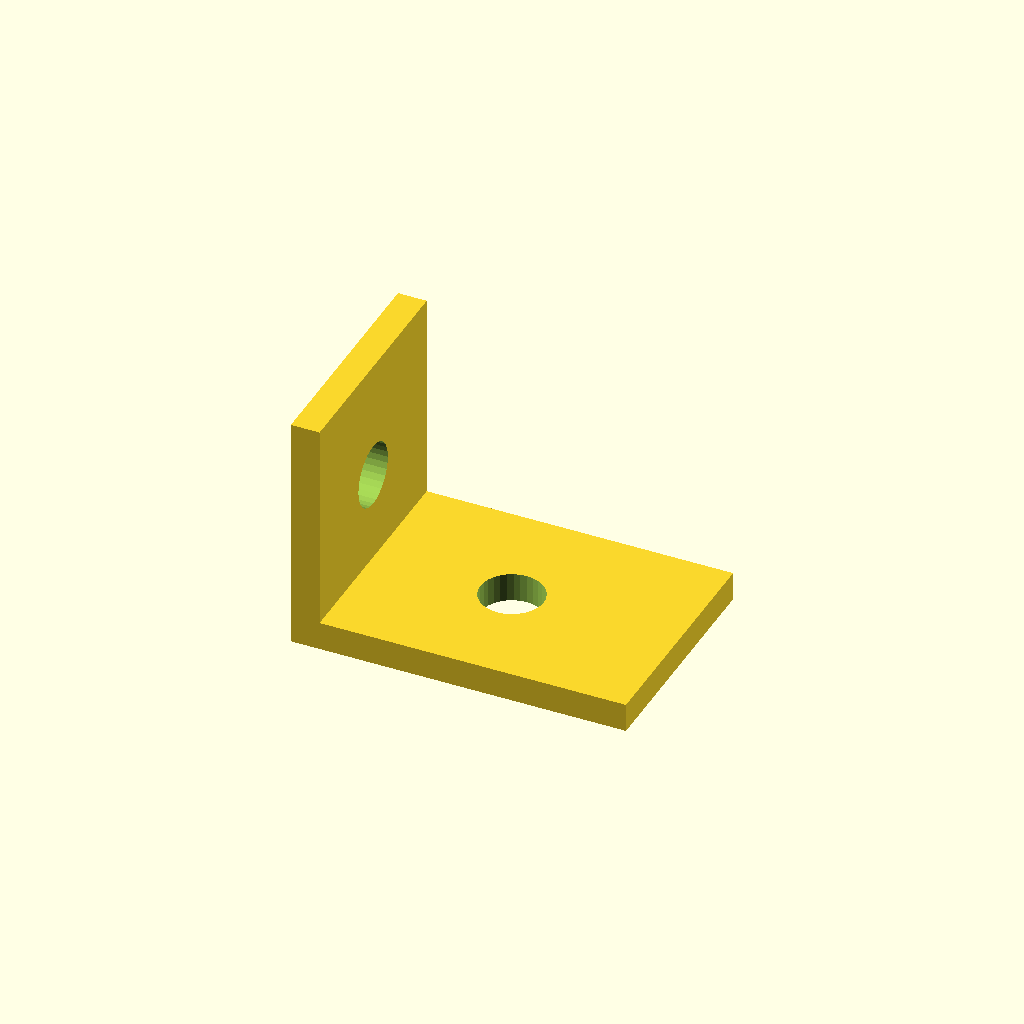
Cell 1: the model at its default parameters.
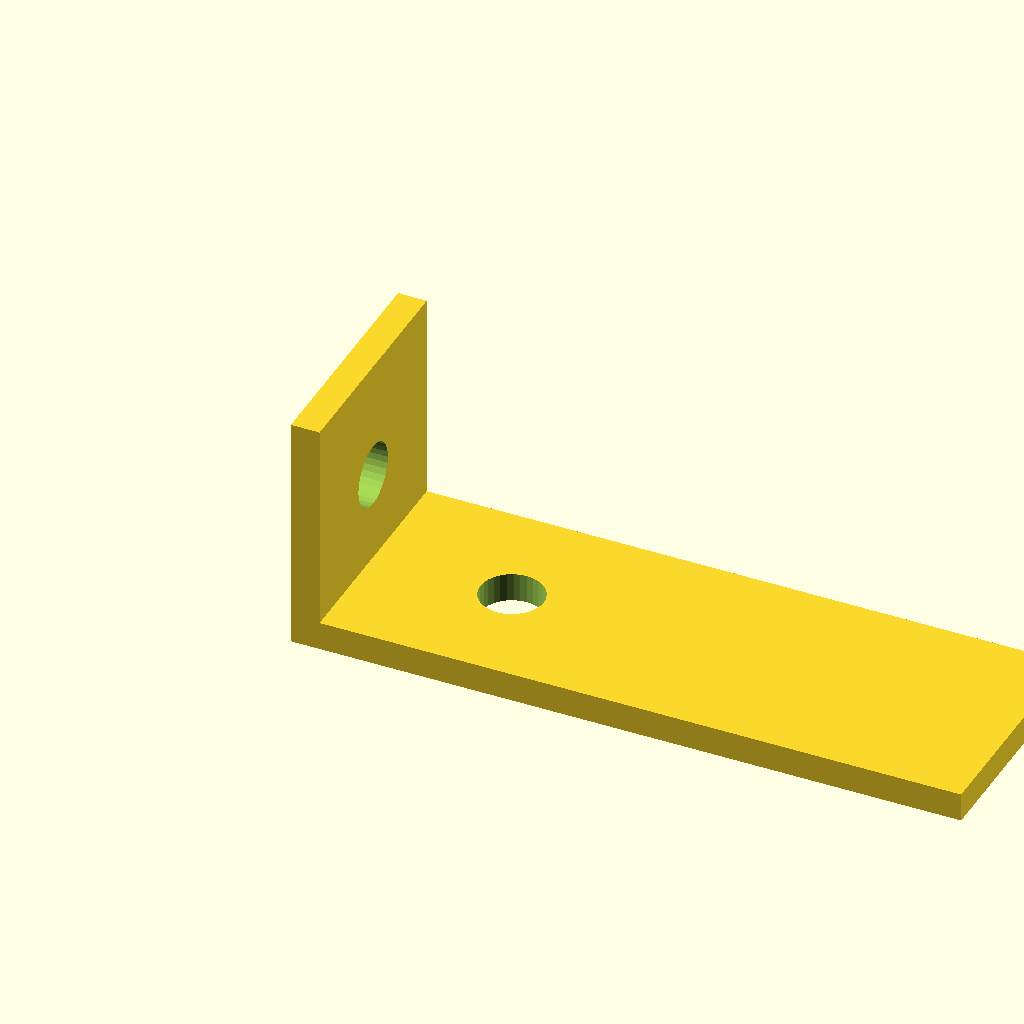
Cell 2: the same model with run_out = 70.
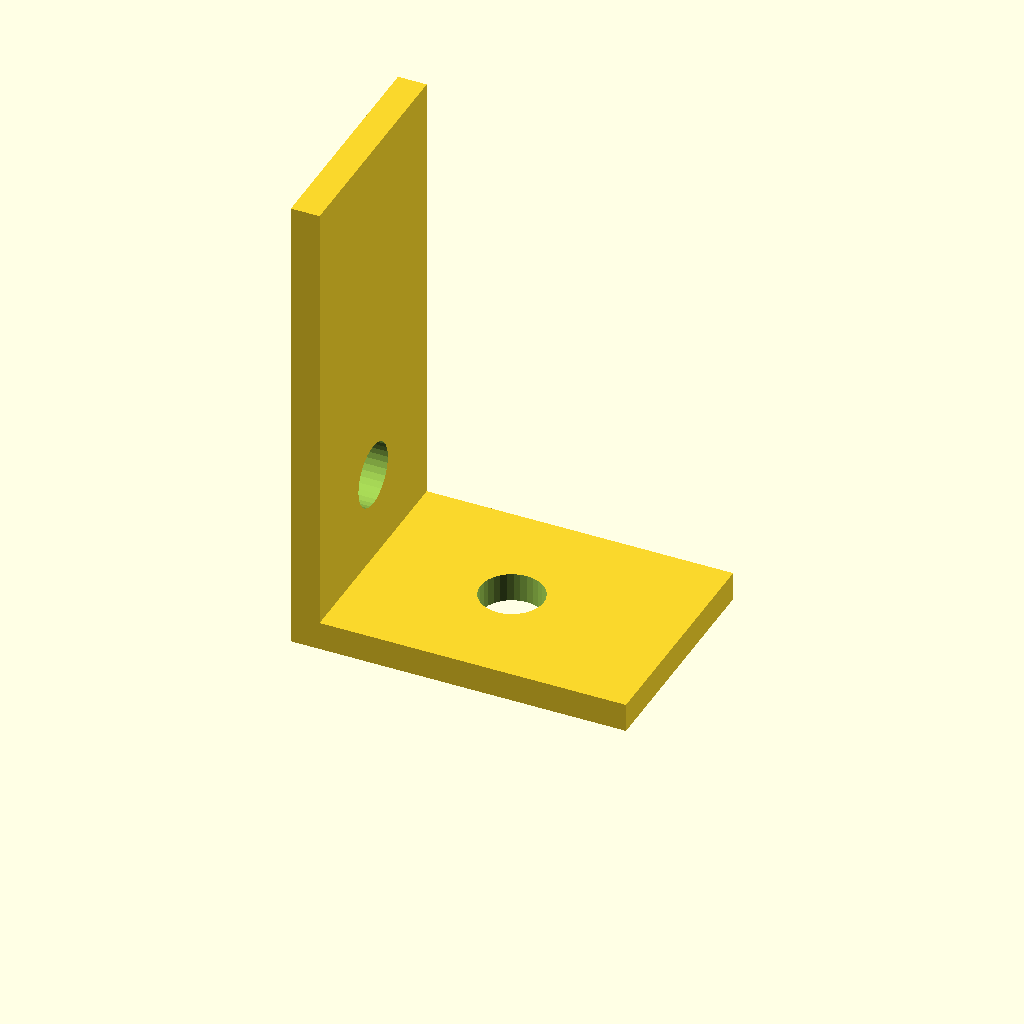
Cell 3 — rise set to 50, the other parameters unchanged.
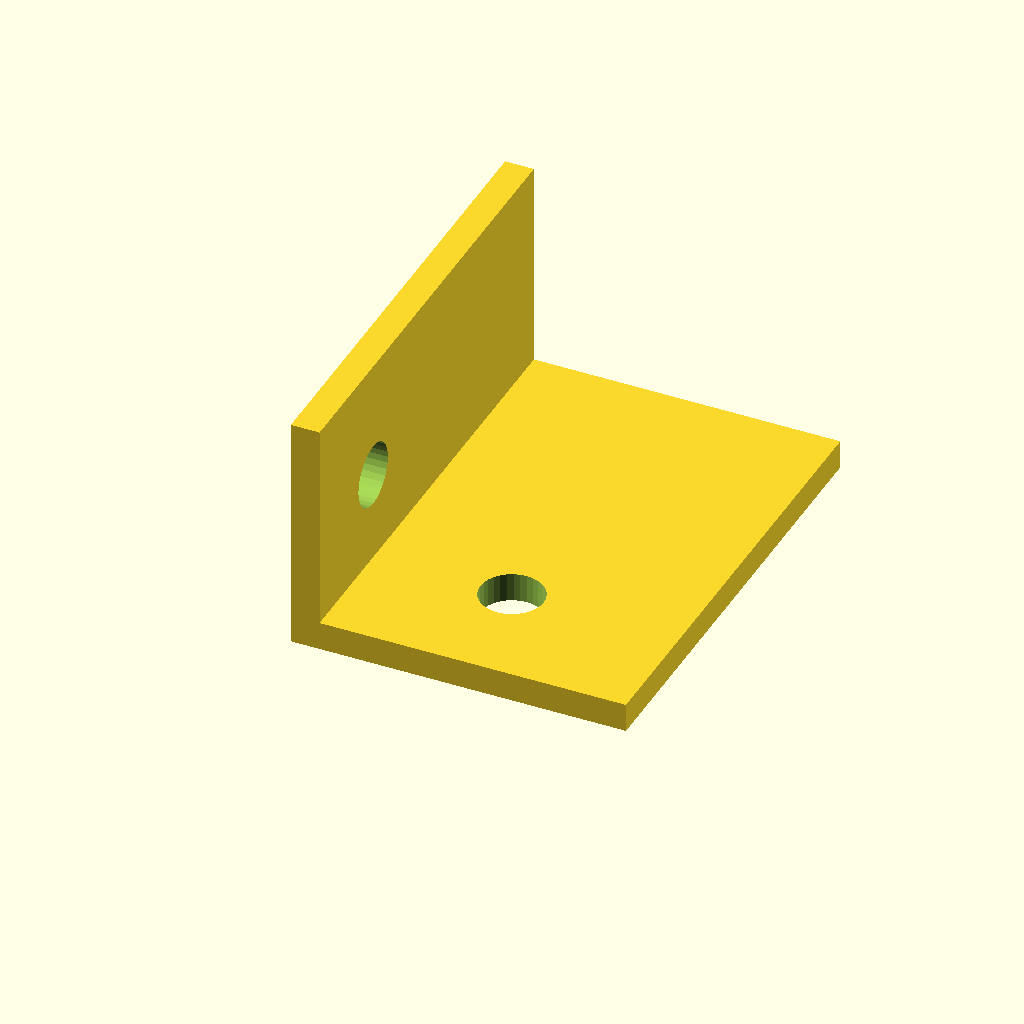
Cell 4 — bracket_w set to 48, the other parameters unchanged.
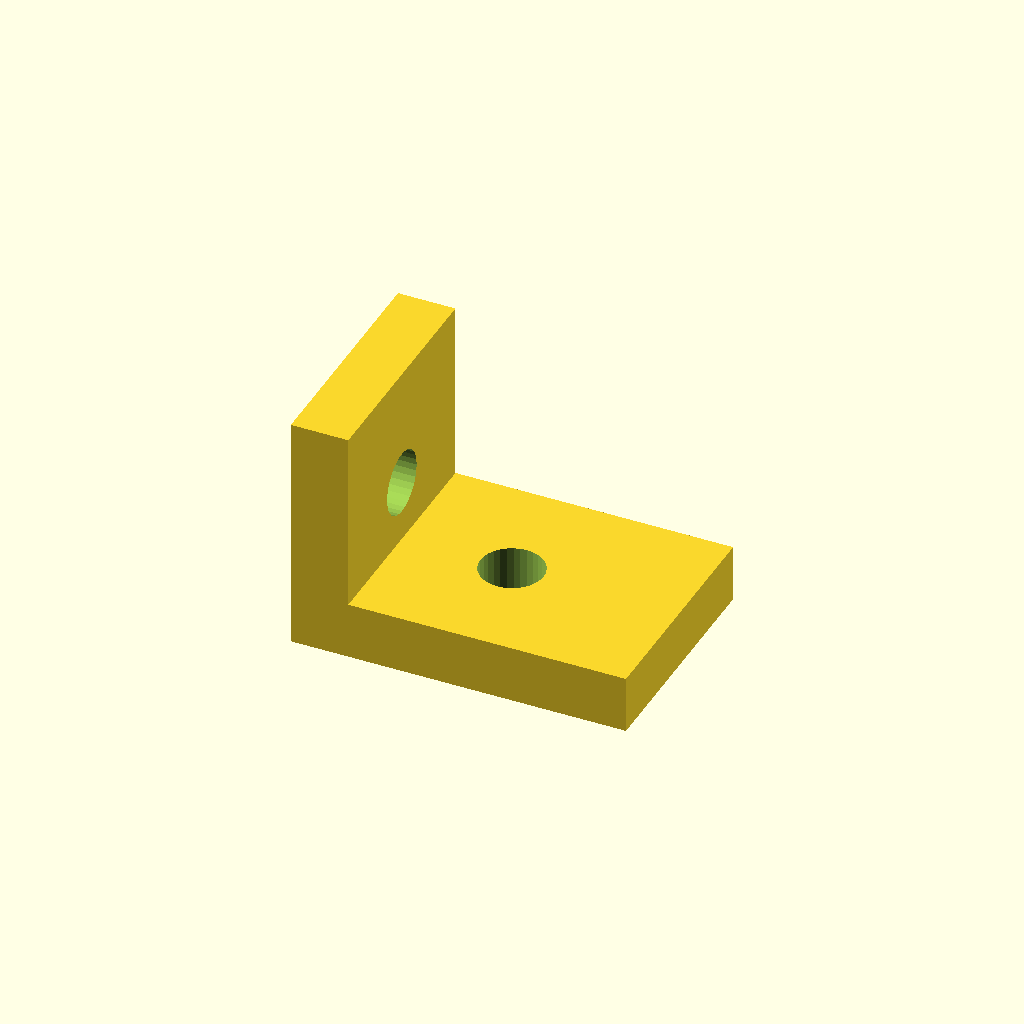
Cell 5: sheet_t = 6 (everything else at default).
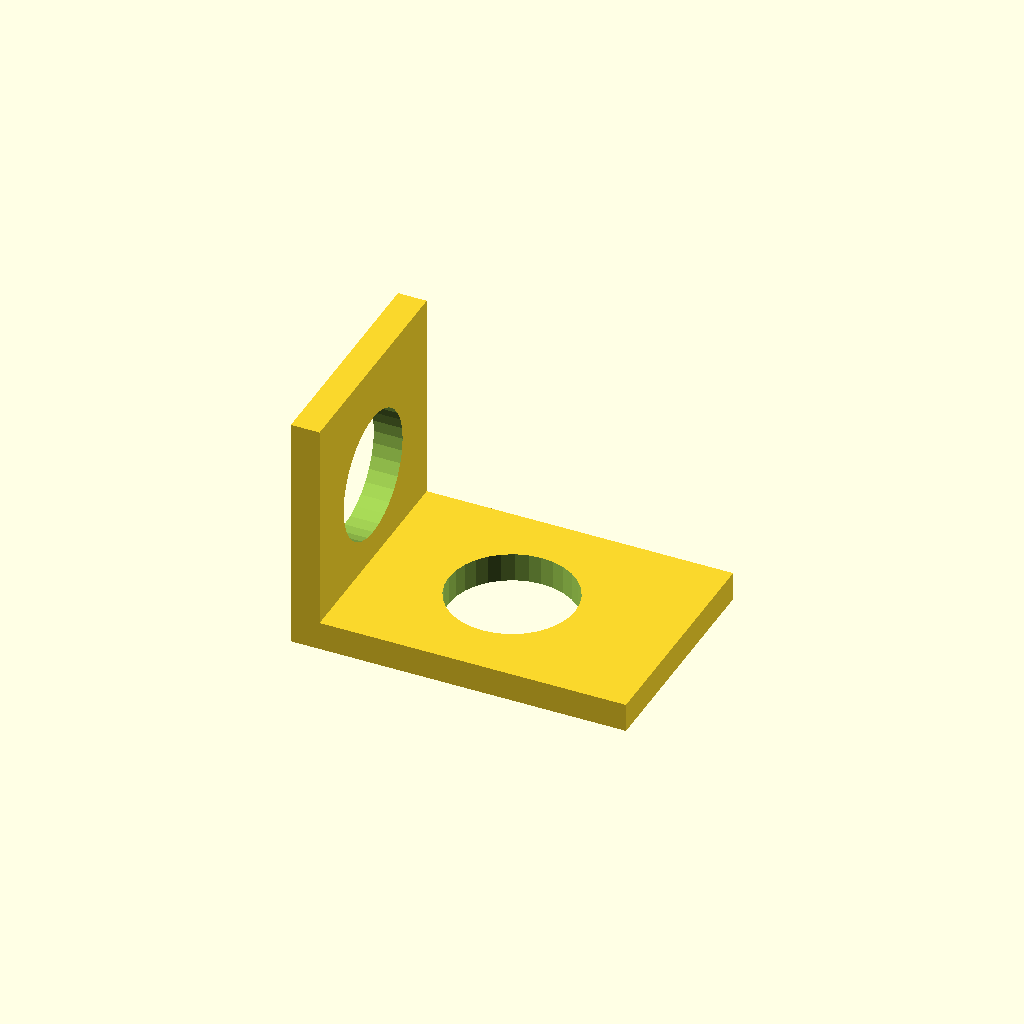
Cell 6 — hole_d set to 13.2, the other parameters unchanged.
One fixed orthographic camera (rotation 55°, 0°, 25°; colour scheme Cornfield) for every cell.
Source of the model, optional_data/gen2/lbrackets/part_0045.scad:
$fn = 32;

// ----------------------------------------------------------------------
// L-bracket: 35 x 24 x 25 mm
// ----------------------------------------------------------------------

// --- parameters (mm) ---
run_out = 35;             // horizontal leg, X
rise = 25;                // vertical leg, Z
bracket_w = 24;           // bracket depth, Y
sheet_t = 3;              // plate thickness
hole_d = 6.6;             // clearance for M6

module hole_z(px, py) {
  translate([px, py, -0.5]) cylinder(h = sheet_t + 1, d = hole_d);
}
module hole_x(pz, py) {
  translate([-0.5, py, pz]) rotate([0, 90, 0]) cylinder(h = sheet_t + 1, d = hole_d);
}

difference() {
  union() {
    /* horizontal leg */
    cube([run_out, bracket_w, sheet_t]);
    /* vertical leg, overlapping the corner block */
    cube([sheet_t, bracket_w, rise]);
  }
  hole_z(17.5, 12);
  hole_x(12.5, 12);
}
Customizer parameters (derived from the source; name, type, default, range or options):
run_out: number, default 35
rise: number, default 25
bracket_w: number, default 24
sheet_t: number, default 3
hole_d: number, default 6.6
